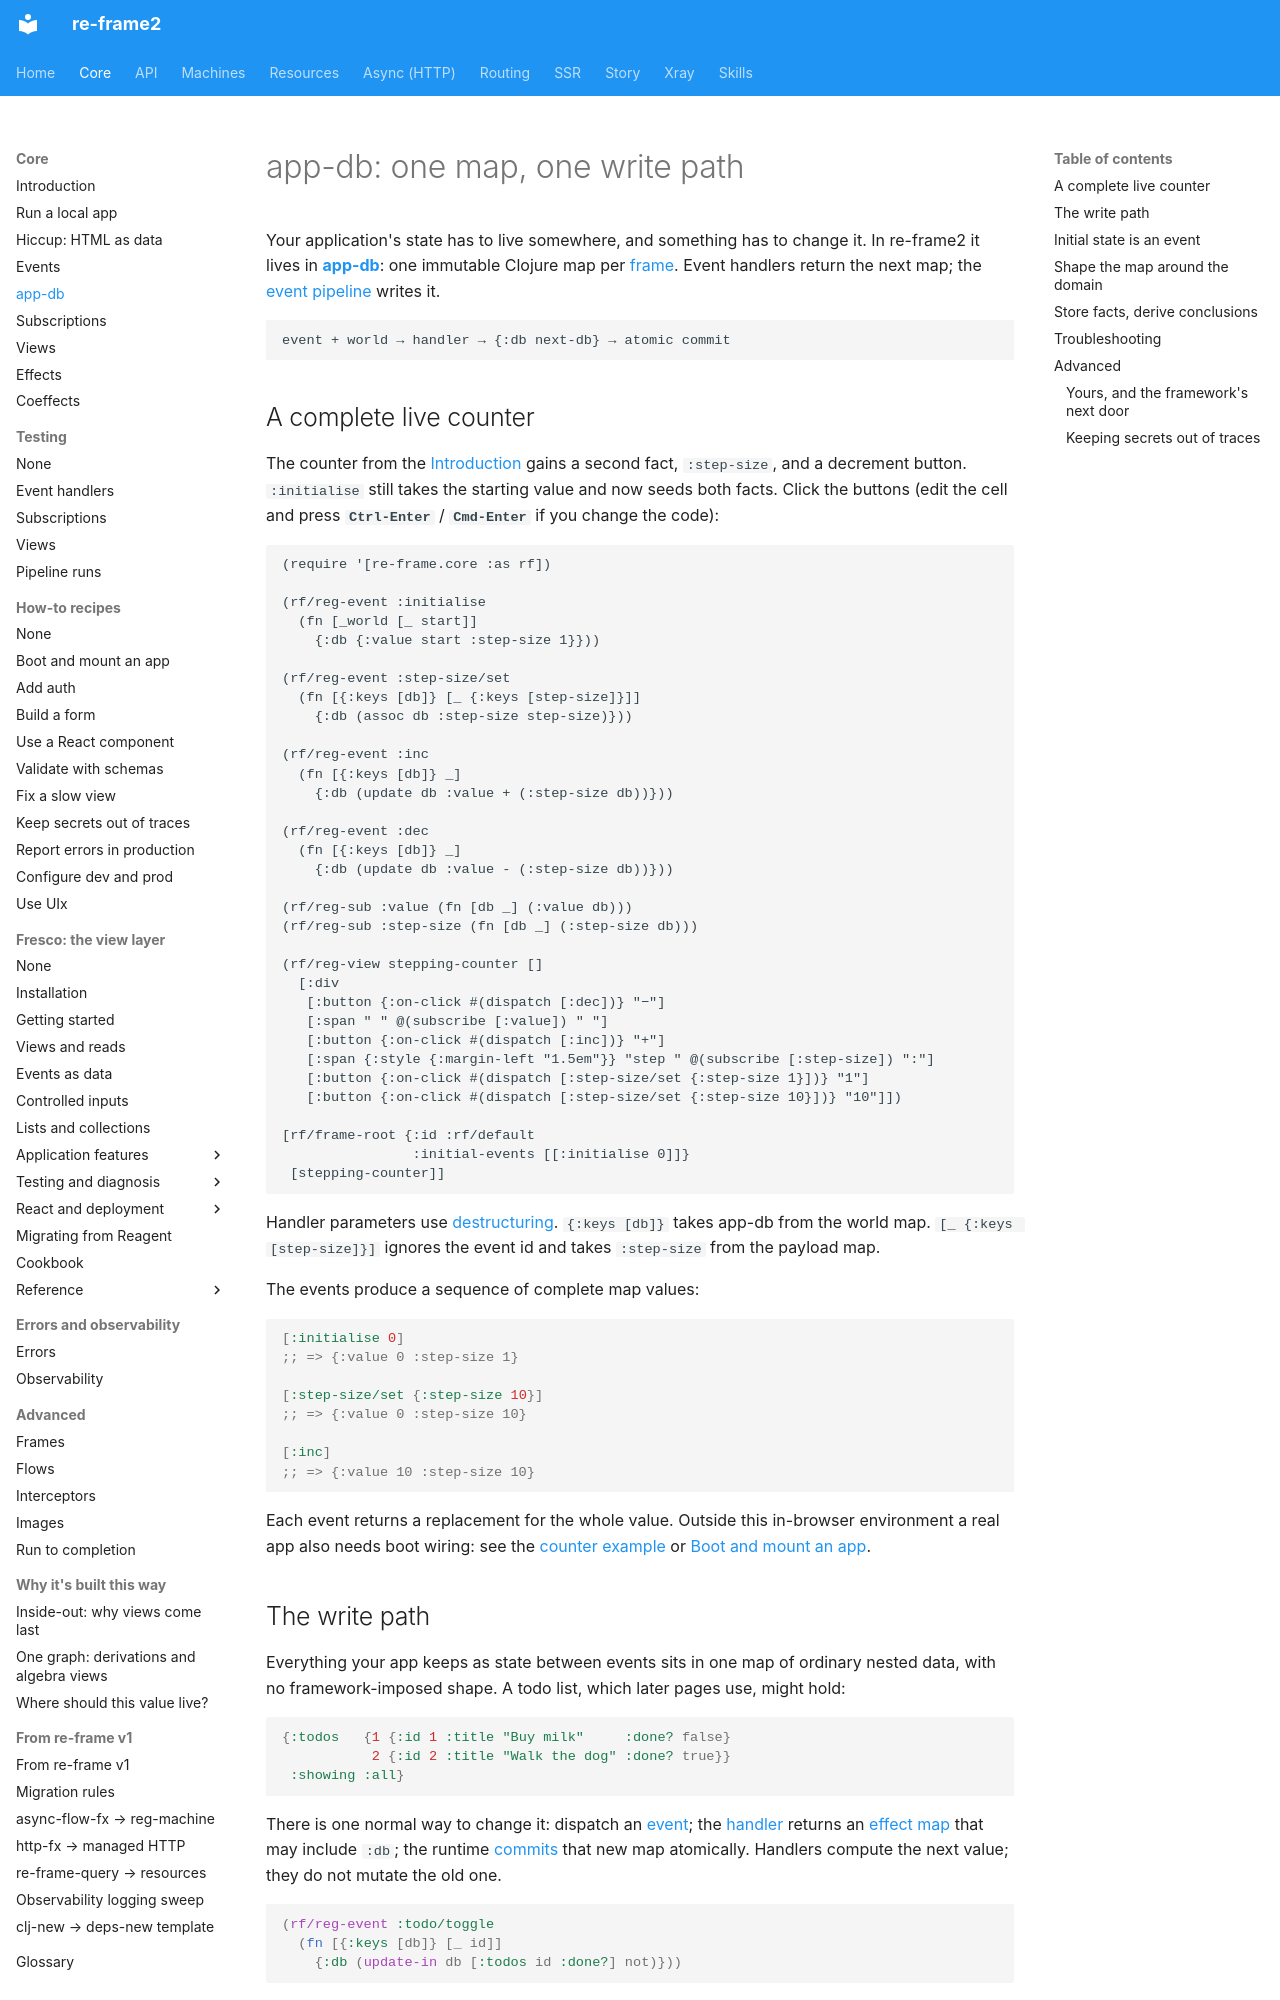

repository: day8/re-frame2 · page: core/app-db/index.html · generator: mkdocs

# app-db: one map, one write path

Your application's state has to live somewhere, and something has to change it.
In re-frame2 it lives in **[app-db](glossary.md#app-db)**: one immutable Clojure map
per [frame](glossary.md#frame). Event handlers return the next map; the
[event pipeline](glossary.md#event-pipeline) writes it.

```text
event + world → handler → {:db next-db} → atomic commit
```

## A complete live counter

The counter from the [Introduction](introduction.md) gains a second fact,
`:step-size`, and a decrement button. `:initialise` still takes the starting value
and now seeds both facts. Click the buttons (edit the cell and press
**`Ctrl-Enter`** / **`Cmd-Enter`** if you change the code):

```cljs-rf2
(require '[re-frame.core :as rf])

(rf/reg-event :initialise
  (fn [_world [_ start]]
    {:db {:value start :step-size 1}}))

(rf/reg-event :step-size/set
  (fn [{:keys [db]} [_ {:keys [step-size]}]]
    {:db (assoc db :step-size step-size)}))

(rf/reg-event :inc
  (fn [{:keys [db]} _]
    {:db (update db :value + (:step-size db))}))

(rf/reg-event :dec
  (fn [{:keys [db]} _]
    {:db (update db :value - (:step-size db))}))

(rf/reg-sub :value (fn [db _] (:value db)))
(rf/reg-sub :step-size (fn [db _] (:step-size db)))

(rf/reg-view stepping-counter []
  [:div
   [:button {:on-click #(dispatch [:dec])} "−"]
   [:span " " @(subscribe [:value]) " "]
   [:button {:on-click #(dispatch [:inc])} "+"]
   [:span {:style {:margin-left "1.5em"}} "step " @(subscribe [:step-size]) ":"]
   [:button {:on-click #(dispatch [:step-size/set {:step-size 1}])} "1"]
   [:button {:on-click #(dispatch [:step-size/set {:step-size 10}])} "10"]])

[rf/frame-root {:id :rf/default
                :initial-events [[:initialise 0]]}
 [stepping-counter]]
```

Handler parameters use [destructuring](../cljs/index.md#destructuring).
`{:keys [db]}` takes app-db from the world map. `[_ {:keys [step-size]}]` ignores
the event id and takes `:step-size` from the payload map.

The events produce a sequence of complete map values:

```clojure
[:initialise 0]
;; => {:value 0 :step-size 1}

[:step-size/set {:step-size 10}]
;; => {:value 0 :step-size 10}

[:inc]
;; => {:value 10 :step-size 10}
```

Each event returns a replacement for the whole value. Outside this in-browser
environment a real app also needs boot wiring: see the
[counter example](../../examples/core/counter) or
[Boot and mount an app](how-to/boot-and-mount-an-app.md).
